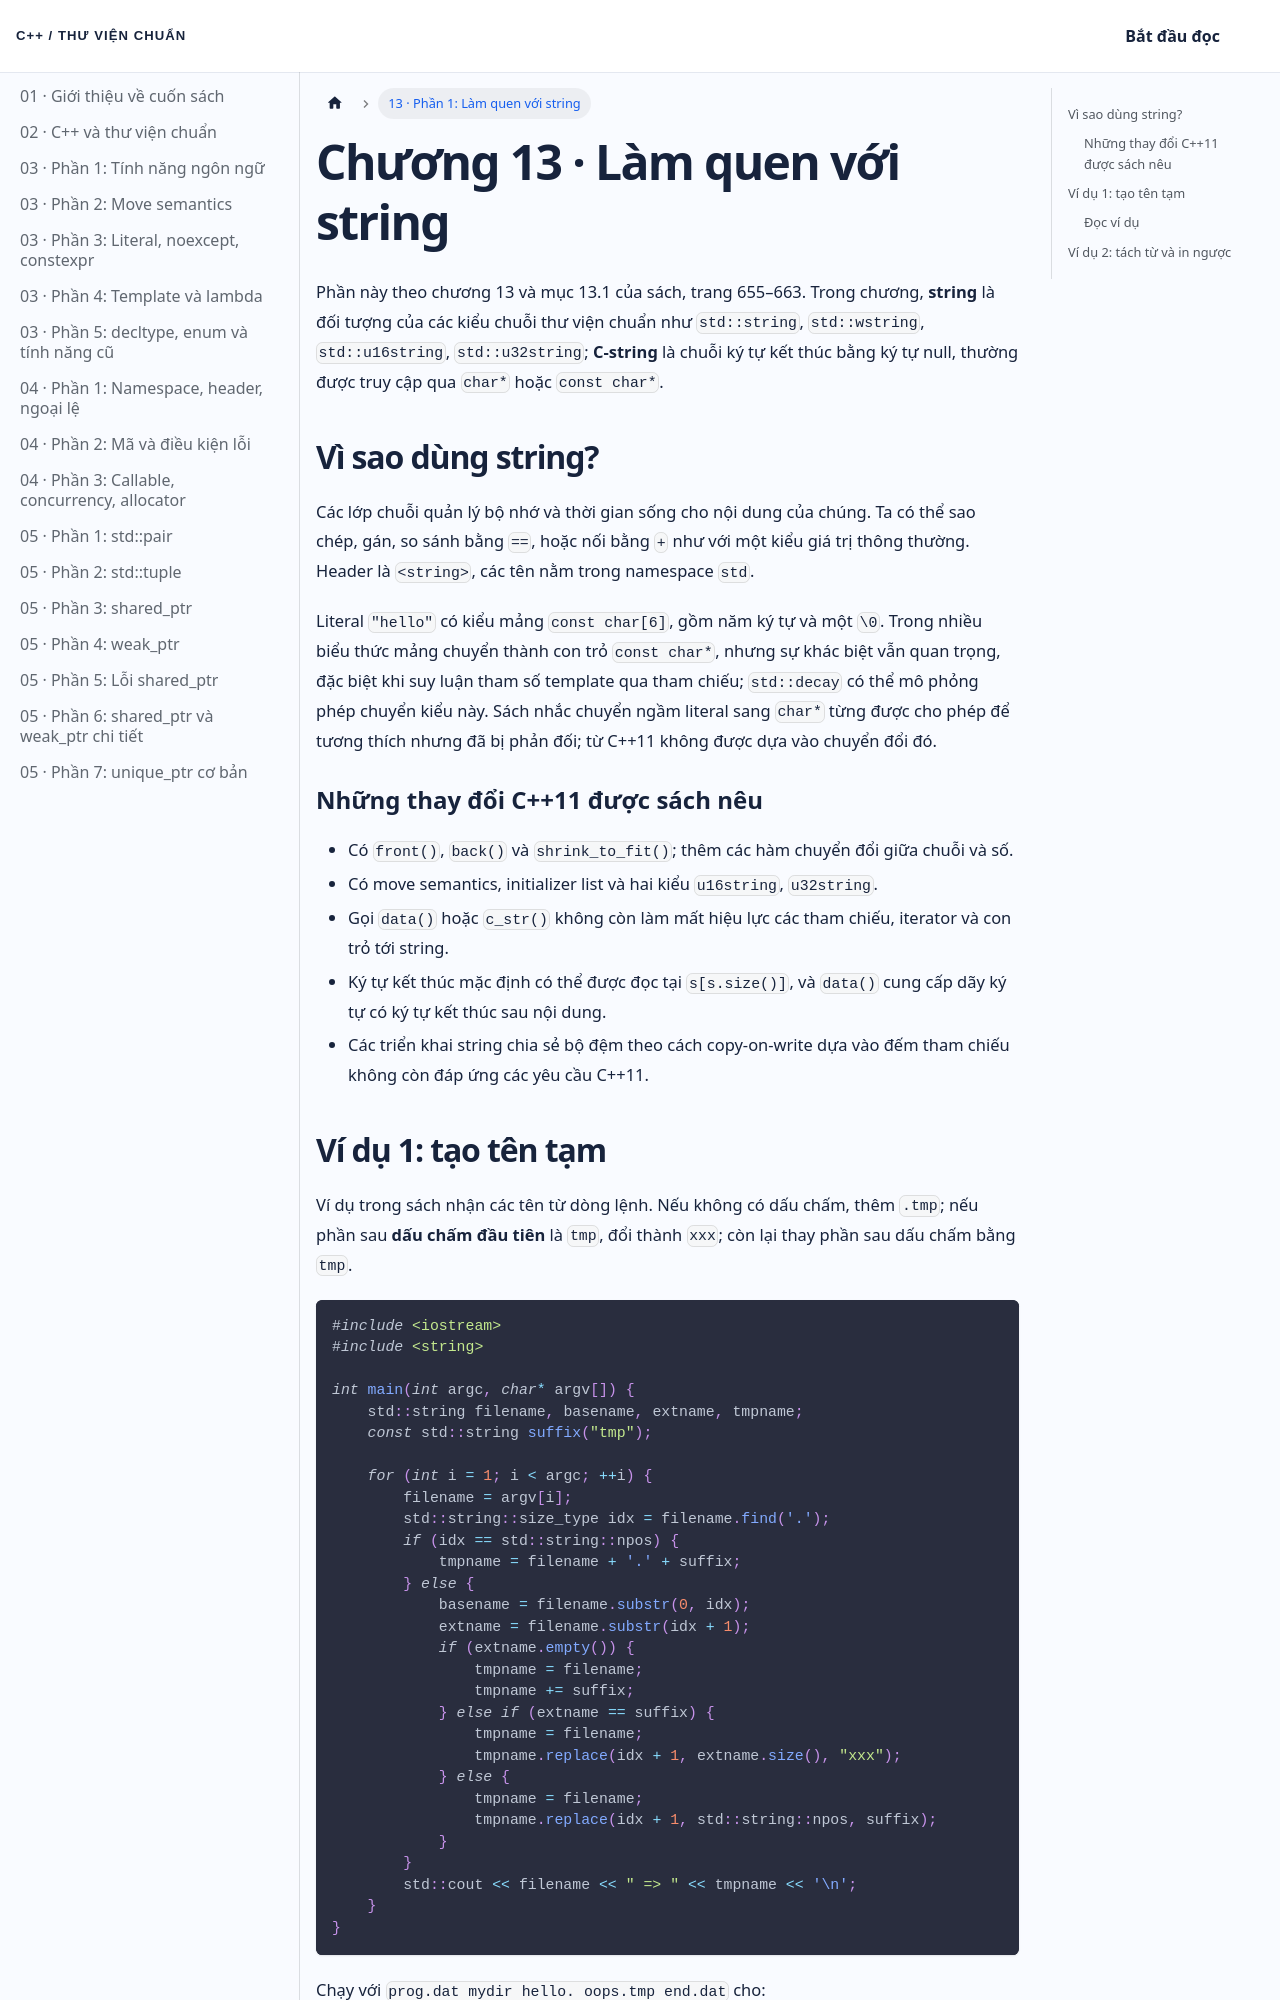

repository: NThanhPhat2K3/cpp-standard-library-vietnamese · page: docs/chuong-13-phan-1/index.html · generator: docusaurus

---
id: chuong-13-phan-1
title: 'Chương 13 · Làm quen với string'
---

Phần này theo chương 13 và mục 13.1 của sách, trang 655–663. Trong chương, **string** là đối tượng của các kiểu chuỗi thư viện chuẩn như `std::string`, `std::wstring`, `std::u16string`, `std::u32string`; **C-string** là chuỗi ký tự kết thúc bằng ký tự null, thường được truy cập qua `char*` hoặc `const char*`.

## Vì sao dùng string?

Các lớp chuỗi quản lý bộ nhớ và thời gian sống cho nội dung của chúng. Ta có thể sao chép, gán, so sánh bằng `==`, hoặc nối bằng `+` như với một kiểu giá trị thông thường. Header là `<string>`, các tên nằm trong namespace `std`.

Literal `"hello"` có kiểu mảng `const char[6]`, gồm năm ký tự và một `\0`. Trong nhiều biểu thức mảng chuyển thành con trỏ `const char*`, nhưng sự khác biệt vẫn quan trọng, đặc biệt khi suy luận tham số template qua tham chiếu; `std::decay` có thể mô phỏng phép chuyển kiểu này. Sách nhắc chuyển ngầm literal sang `char*` từng được cho phép để tương thích nhưng đã bị phản đối; từ C++11 không được dựa vào chuyển đổi đó.

### Những thay đổi C++11 được sách nêu

- Có `front()`, `back()` và `shrink_to_fit()`; thêm các hàm chuyển đổi giữa chuỗi và số.
- Có move semantics, initializer list và hai kiểu `u16string`, `u32string`.
- Gọi `data()` hoặc `c_str()` không còn làm mất hiệu lực các tham chiếu, iterator và con trỏ tới string.
- Ký tự kết thúc mặc định có thể được đọc tại `s[s.size()]`, và `data()` cung cấp dãy ký tự có ký tự kết thúc sau nội dung.
- Các triển khai string chia sẻ bộ đệm theo cách copy-on-write dựa vào đếm tham chiếu không còn đáp ứng các yêu cầu C++11.
